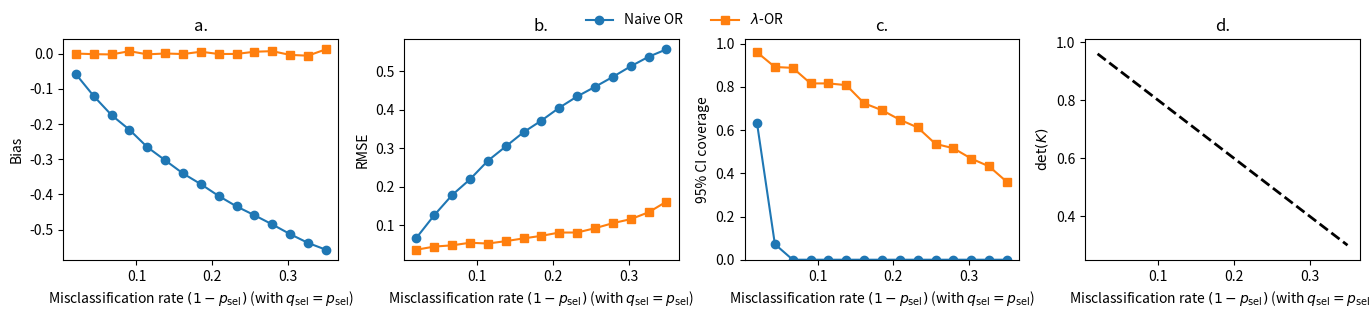
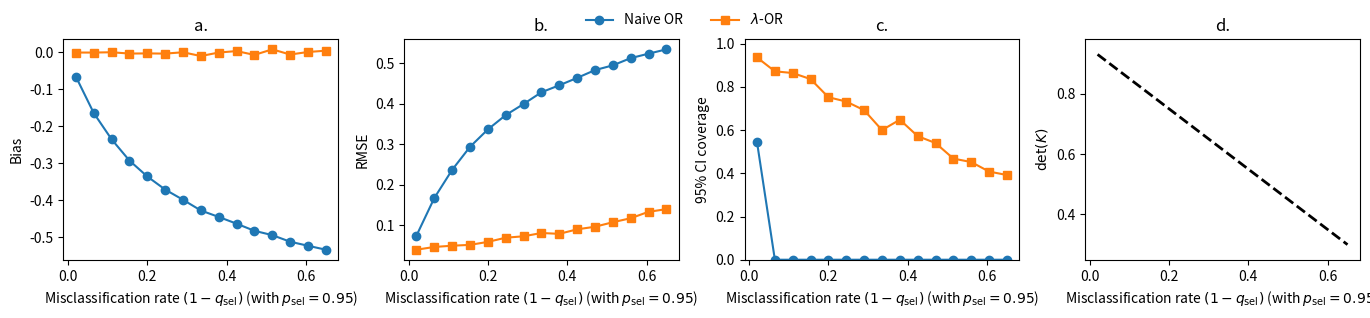

These charts were generated, in order, by the following Python code:
#!/usr/bin/env python3
"""
lambda-OR Simulation Study (expanded, 15-point grids, det(K) column, 4-panel figures)
====================================================================================

CORRECTION NOTE (important):
---------------------------
This version fixes the transpose mismatch in the correction step.

Manuscript definition:
  p_sel = P(Ŷ=1 | Y=1, I=1)   (selection-conditional sensitivity)
  q_sel = P(Ŷ=0 | Y=0, I=1)   (selection-conditional specificity)

Misclassification operator (true -> observed):
  K_{y,ŷ} = P(Ŷ=ŷ | Y=y) =
      [[ p_sel,     1-p_sel ],
       [ 1-q_sel,   q_sel   ]]

If the 2x2 table matrix is arranged with columns indexed by Y-state, then
  E[tilde_T] = T * K.
Therefore the correction should right-multiply by (K + λI)^{-1}, NOT (K^T + λI)^{-1}.

The original symmetric sweep (p_sel=q_sel) is unaffected, but asymmetric sweeps are.
"""

from __future__ import annotations

import math
import os
from dataclasses import dataclass
from typing import Dict, List, Tuple

import numpy as np
import pandas as pd
import matplotlib.pyplot as plt
from numpy.random import default_rng

# -------------------------
# Global / reproducibility
# -------------------------
RNG_SEED = 20251005
rng = default_rng(RNG_SEED)

OUTPUT_DIR = os.environ.get("LAMBDAOR_SIM_OUTPUT", "./lambdaor_outputs")
os.makedirs(OUTPUT_DIR, exist_ok=True)


@dataclass
class Config:
    # Core design constants
    n: int = 20000               # sample size per replicate
    varphi: float = 0.5          # P(X=1)
    theta: float = math.log(2)   # true log(OR)
    pi: float = 0.2              # target marginal P(Y=1)

    # Misclassification parameters
    p_sel: float = 0.90
    q_sel: float = 0.90

    # Monte Carlo
    R: int = 250                 # replicates per grid point

    # Ridge feasibility grid (minimal feasible)
    lam_grid: Tuple[float, ...] = (0.0, 1e-6, 1e-5, 1e-4, 1e-3)

    # Numerical floors
    eps_pos: float = 1e-9        # positivity floor for corrected counts
    cc: float = 0.5              # continuity correction for naive OR table


# -------------------------
# Helpers: DGP calibration
# -------------------------
def find_alpha_for_target_pi(varphi: float, theta: float, target_pi: float) -> float:
    """
    Choose alpha so that:
        target_pi ≈ varphi * σ(alpha + theta) + (1 - varphi) * σ(alpha)
    by deterministic grid search (stable + reproducible).
    """
    alphas = np.linspace(-6.0, 2.0, 8001)
    best_val = float("inf")
    best_alpha = None
    for a in alphas:
        p1 = 1.0 / (1.0 + np.exp(-(a + theta)))
        p0 = 1.0 / (1.0 + np.exp(-a))
        pi = varphi * p1 + (1.0 - varphi) * p0
        v = abs(pi - target_pi)
        if v < best_val:
            best_val = v
            best_alpha = a
    return float(best_alpha)


def gen_data(cfg: Config, alpha: float) -> Tuple[np.ndarray, np.ndarray]:
    """
    Generate:
        X ~ Bernoulli(varphi)
        Y|X ~ Bernoulli(σ(alpha + theta X))
    """
    X = rng.binomial(1, cfg.varphi, size=cfg.n).astype(np.int64)
    logits = alpha + cfg.theta * X
    p = 1.0 / (1.0 + np.exp(-logits))
    Y = rng.binomial(1, p).astype(np.int64)
    return X, Y


def misclassify_parametric(Y: np.ndarray, p_sel: float, q_sel: float) -> np.ndarray:
    """
    Parametric outcome misclassification using manuscript notation:
      If Y=1, flip to 0 with prob 1-p_sel  => P(Ŷ=1|Y=1)=p_sel
      If Y=0, flip to 1 with prob 1-q_sel  => P(Ŷ=0|Y=0)=q_sel
    """
    Ytil = Y.copy()
    idx1 = np.where(Y == 1)[0]
    idx0 = np.where(Y == 0)[0]

    flip_1_to_0 = rng.binomial(1, 1.0 - p_sel, size=idx1.size)
    flip_0_to_1 = rng.binomial(1, 1.0 - q_sel, size=idx0.size)

    Ytil[idx1] = 1 - flip_1_to_0
    Ytil[idx0] = flip_0_to_1
    return Ytil.astype(np.int64)


# -------------------------
# Tables + estimators
# -------------------------
def detK(p_sel: float, q_sel: float) -> float:
    # det([[p,1-p],[1-q,q]]) = p+q-1
    return float(p_sel + q_sel - 1.0)


def table_counts(x: np.ndarray, y: np.ndarray) -> Tuple[float, float, float, float]:
    """
    Counts in the paper's orientation:
        a = #{X=1, Y=1}
        b = #{X=0, Y=1}
        c = #{X=1, Y=0}
        d = #{X=0, Y=0}
    """
    a = float(((x == 1) & (y == 1)).sum())
    b = float(((x == 0) & (y == 1)).sum())
    c = float(((x == 1) & (y == 0)).sum())
    d = float(((x == 0) & (y == 0)).sum())
    return a, b, c, d


def log_or_and_se_from_counts(a: float, b: float, c: float, d: float) -> Tuple[float, float]:
    log_or = math.log((a * d) / (b * c))
    se = math.sqrt(1.0 / a + 1.0 / b + 1.0 / c + 1.0 / d)
    return log_or, se


def naive_log_or(x: np.ndarray, ytil: np.ndarray, cc: float) -> Tuple[float, float]:
    """
    Naive log OR from noisy table with continuity correction (cc).
    """
    a, b, c, d = table_counts(x, ytil)
    a += cc
    b += cc
    c += cc
    d += cc
    return log_or_and_se_from_counts(a, b, c, d)


def lambda_or_corrected(
    x: np.ndarray,
    ytil: np.ndarray,
    p_sel: float,
    q_sel: float,
    lam: float,
    eps_pos: float
) -> Tuple[float, float, bool, Tuple[float, float, float, float]]:
    """
    Correct noisy table via:
        T^(lam) = Ttil * (K + lam I)^(-1)
    with K_{y,ŷ} = P(Ŷ=ŷ | Y=y) = [[p,1-p],[1-q,q]].

    Table matrix convention:
      rows = X (1 then 0)
      cols = observed Ŷ (1 then 0)

      Ttil = [[a_t, c_t],
              [b_t, d_t]]

    Under this convention: E[Ttil] = T_true * K, so right-multiply by K^{-1}.
    """
    a_t, b_t, c_t, d_t = table_counts(x, ytil)

    # cols are observed Ŷ states (1 then 0)
    Ttil = np.array([[a_t, c_t],
                     [b_t, d_t]], dtype=float)

    # K: true Y (rows) -> observed Ŷ (cols), ordered as (1,0)
    K = np.array([[p_sel, 1.0 - p_sel],
                  [1.0 - q_sel, q_sel]], dtype=float)

    # ridge-regularized inverse of K (NOT K^T)
    K_reg = K + lam * np.eye(2)

    try:
        K_inv = np.linalg.inv(K_reg)
    except np.linalg.LinAlgError:
        K_inv = np.linalg.pinv(K_reg)

    Tcorr = Ttil @ K_inv

    # Map back to (a,b,c,d) with same convention
    a = float(Tcorr[0, 0])  # X=1, Y=1
    c = float(Tcorr[0, 1])  # X=1, Y=0
    b = float(Tcorr[1, 0])  # X=0, Y=1
    d = float(Tcorr[1, 1])  # X=0, Y=0

    feasible = (a > eps_pos) and (b > eps_pos) and (c > eps_pos) and (d > eps_pos)

    if not feasible:
        a = max(a, eps_pos)
        b = max(b, eps_pos)
        c = max(c, eps_pos)
        d = max(d, eps_pos)

    log_or, se = log_or_and_se_from_counts(a, b, c, d)
    return log_or, se, feasible, (a, b, c, d)


def run_cell(cfg: Config) -> pd.DataFrame:
    """
    Run one (p_sel,q_sel,n,theta,pi,varphi) configuration for cfg.R replicates.
    """
    alpha = find_alpha_for_target_pi(cfg.varphi, cfg.theta, cfg.pi)
    rows: List[Dict] = []
    det_val = detK(cfg.p_sel, cfg.q_sel)

    for _ in range(cfg.R):
        X, Y = gen_data(cfg, alpha)
        Ytil = misclassify_parametric(Y, cfg.p_sel, cfg.q_sel)

        ln_naive, se_naive = naive_log_or(X, Ytil, cc=cfg.cc)

        chosen_lam = None
        chosen = None
        for lam_try in cfg.lam_grid:
            ln_lam, se_lam, feasible, counts = lambda_or_corrected(
                X, Ytil, cfg.p_sel, cfg.q_sel, lam=lam_try, eps_pos=cfg.eps_pos
            )
            if feasible:
                chosen_lam = lam_try
                chosen = (ln_lam, se_lam, True, counts)
                break

        if chosen_lam is None:
            lam_try = cfg.lam_grid[-1]
            ln_lam, se_lam, feasible, counts = lambda_or_corrected(
                X, Ytil, cfg.p_sel, cfg.q_sel, lam=lam_try, eps_pos=cfg.eps_pos
            )
            chosen_lam = lam_try
            chosen = (ln_lam, se_lam, feasible, counts)

        ln_lam, se_lam, feasible, (a_hat, b_hat, c_hat, d_hat) = chosen

        rows.append(dict(
            ln_true=cfg.theta,
            ln_naive=ln_naive, se_naive=se_naive,
            ln_lam=ln_lam, se_lam=se_lam,
            lam=chosen_lam, feasible=bool(feasible),
            n=cfg.n, varphi=cfg.varphi, pi=cfg.pi, theta=cfg.theta,
            p_sel=cfg.p_sel, q_sel=cfg.q_sel, detK=det_val,
            a_hat=a_hat, b_hat=b_hat, c_hat=c_hat, d_hat=d_hat
        ))

    return pd.DataFrame(rows)


def summarize(rep_df: pd.DataFrame, method: str) -> pd.Series:
    """
    method in {"naive","lam"}.
    """
    est = rep_df[f"ln_{method}"]
    se = rep_df[f"se_{method}"]
    true = rep_df["ln_true"]

    bias = float((est - true).mean())
    rmse = float(np.sqrt(np.mean((est - true) ** 2)))
    cov = float(np.mean((est - 1.96 * se <= true) & (est + 1.96 * se >= true)))

    ridge_frac = float((rep_df["lam"] > 0).mean()) if method == "lam" else float("nan")
    infeas_frac = float((~rep_df["feasible"]).mean()) if method == "lam" else float("nan")
    dK = float(rep_df["detK"].iloc[0])

    return pd.Series(dict(bias=bias, rmse=rmse, coverage=cov,
                          ridge_frac=ridge_frac, infeas_frac=infeas_frac, detK=dK))


# -------------------------
# Experiments (15 points)
# -------------------------
def sweep_symmetric_psel(base: Config, m_grid: np.ndarray) -> Tuple[pd.DataFrame, pd.DataFrame]:
    """
    Symmetric sweep (Fig1):
        q_sel = p_sel = 1 - m
        vary m over m_grid (length 15)
        x-axis uses m = 1 - p_sel
    """
    rep_all = []
    summ_all = []

    for m in m_grid:
        p = float(1.0 - m)
        cfg = Config(**{**base.__dict__, "p_sel": p, "q_sel": p})
        rep = run_cell(cfg)
        rep["m"] = float(m)
        rep_all.append(rep)

        sn = summarize(rep, "naive")
        sl = summarize(rep, "lam")

        s = pd.DataFrame([
            dict(method="naive", p_sel=p, q_sel=p, m=float(m), **sn.to_dict()),
            dict(method="lambda-OR", p_sel=p, q_sel=p, m=float(m), **sl.to_dict()),
        ])
        summ_all.append(s)

    return pd.concat(rep_all, ignore_index=True), pd.concat(summ_all, ignore_index=True)


def sweep_qsel_fixed_psel(base: Config, p_fixed: float, x_grid: np.ndarray) -> Tuple[pd.DataFrame, pd.DataFrame]:
    """
    q_sel sweep (Fig2):
        fix p_sel = p_fixed
        vary x = 1 - q_sel over x_grid (length 15)
        x-axis uses x
    """
    rep_all = []
    summ_all = []

    for x in x_grid:
        q = float(1.0 - x)
        cfg = Config(**{**base.__dict__, "p_sel": float(p_fixed), "q_sel": q})
        rep = run_cell(cfg)
        rep["x"] = float(x)
        rep_all.append(rep)

        sn = summarize(rep, "naive")
        sl = summarize(rep, "lam")

        s = pd.DataFrame([
            dict(method="naive", p_sel=float(p_fixed), q_sel=q, x=float(x), **sn.to_dict()),
            dict(method="lambda-OR", p_sel=float(p_fixed), q_sel=q, x=float(x), **sl.to_dict()),
        ])
        summ_all.append(s)

    return pd.concat(rep_all, ignore_index=True), pd.concat(summ_all, ignore_index=True)


# -------------------------
# Plotting (4 panels)
# -------------------------
def plot_four_panel(
    summ_df: pd.DataFrame,
    x_key: str,
    x_levels: List[float],
    x_label: str,
    outpath: str
) -> None:
    """
    4-panel figure: (a) Bias, (b) RMSE, (c) Coverage, (d) det(K).
    det(K) uses the single value stored per grid-point (identical for both methods).
    """
    x_levels = list(x_levels)

    def extract(metric, method):
        vals = []
        for xv in x_levels:
            v = summ_df[(summ_df[x_key] == xv) & (summ_df["method"] == method)][metric]
            vals.append(float(v.iloc[0]))
        return vals

    bias_naive = extract("bias", "naive")
    bias_lam   = extract("bias", "lambda-OR")
    rmse_naive = extract("rmse", "naive")
    rmse_lam   = extract("rmse", "lambda-OR")
    cov_naive  = extract("coverage", "naive")
    cov_lam    = extract("coverage", "lambda-OR")

    det_vals = []
    for xv in x_levels:
        rows = summ_df[summ_df[x_key] == xv]
        det_vals.append(float(rows["detK"].iloc[0]))

    fig, axes = plt.subplots(1, 4, figsize=(13.8, 3.2))

    ax = axes[0]
    ax.plot(x_levels, bias_naive, "o-", label="Naive OR")
    ax.plot(x_levels, bias_lam, "s-", label=r"$\lambda$-OR")
    ax.set_xlabel(x_label); ax.set_ylabel("Bias"); ax.set_title("a.")

    ax = axes[1]
    ax.plot(x_levels, rmse_naive, "o-", label="Naive OR")
    ax.plot(x_levels, rmse_lam, "s-", label=r"$\lambda$-OR")
    ax.set_xlabel(x_label); ax.set_ylabel("RMSE"); ax.set_title("b.")

    ax = axes[2]
    ax.plot(x_levels, cov_naive, "o-", label="Naive OR")
    ax.plot(x_levels, cov_lam, "s-", label=r"$\lambda$-OR")
    ax.set_xlabel(x_label); ax.set_ylabel("95% CI coverage"); ax.set_ylim(0.0, 1.02); ax.set_title("c.")

    ax = axes[3]
    ax.plot(x_levels, det_vals, "k--", linewidth=2.0,
            label=r"$\det(K)=p_{\mathrm{sel}}+q_{\mathrm{sel}}-1$")
    ax.set_xlabel(x_label); ax.set_ylabel(r"$\det(K)$"); ax.set_title("d.")
    pad = 0.05
    ax.set_ylim(min(det_vals) - pad, max(det_vals) + pad)

    handles, labels = axes[0].get_legend_handles_labels()
    fig.legend(handles, labels, loc="upper center", ncol=2, frameon=False)

    fig.tight_layout()
    fig.savefig(outpath, dpi=300, bbox_inches="tight")
    plt.close(fig)


# -------------------------
# Main
# -------------------------
def main():
    base = Config()

    # 15-point grids
    #m_grid = np.linspace(0.02, 0.20, 15)  # symmetric: m = 1 - p_sel
    m_grid = np.linspace(0.02, 0.35, 15)
    x_grid = np.linspace(0.02, 0.65, 15)  # q-sweep: x = 1 - q_sel
    p_fixed = 0.95

    rep_symm, summ_symm = sweep_symmetric_psel(base, m_grid=m_grid)
    rep_symm.to_csv(os.path.join(OUTPUT_DIR, "replicates_symm.csv"), index=False)
    summ_symm.to_csv(os.path.join(OUTPUT_DIR, "summary_symm.csv"), index=False)
    plot_four_panel(
        summ_df=summ_symm,
        x_key="m",
        x_levels=list(m_grid),
        x_label=r"Misclassification rate $(1-p_{\mathrm{sel}})$ (with $q_{\mathrm{sel}}=p_{\mathrm{sel}}$)",
        outpath=os.path.join(OUTPUT_DIR, "Fig1_symm_4panel.png"),
    )

    rep_q, summ_q = sweep_qsel_fixed_psel(base, p_fixed=p_fixed, x_grid=x_grid)
    rep_q.to_csv(os.path.join(OUTPUT_DIR, "replicates_qsweep.csv"), index=False)
    summ_q.to_csv(os.path.join(OUTPUT_DIR, "summary_qsweep.csv"), index=False)
    plot_four_panel(
        summ_df=summ_q,
        x_key="x",
        x_levels=list(x_grid),
        x_label=rf"Misclassification rate $(1-q_{{\mathrm{{sel}}}})$ (with $p_{{\mathrm{{sel}}}}={p_fixed:.2f}$)",
        outpath=os.path.join(OUTPUT_DIR, "Fig2_qsweep_4panel.png"),
    )

    print("Done. Outputs written to:", os.path.abspath(OUTPUT_DIR))
    print("Main figures:")
    print("  - Fig1_symm_4panel.png")
    print("  - Fig2_qsweep_4panel.png")


if __name__ == "__main__":
    main()
